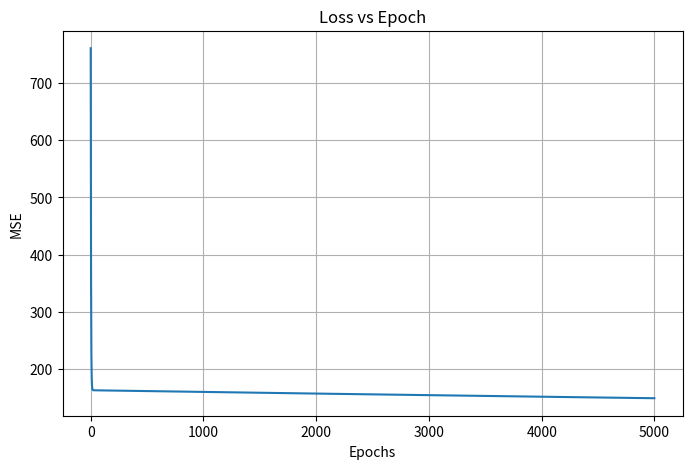
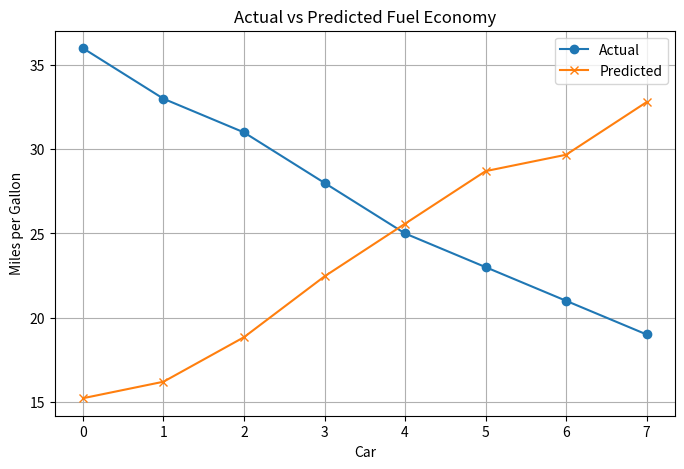

Write the Python code that produced these figures, in order.
import numpy as np
import matplotlib.pyplot as plt

X = np.array([
    [2.3,140,90],
    [2.8,160,110],
    [3.1,180,120],
    [3.5,220,150],
    [3.8,250,170],
    [4.0,280,190],
    [4.3,300,210],
    [4.6,330,230]
])

Y = np.array([
    36,
    33,
    31,
    28,
    25,
    23,
    21,
    19
])

w = np.zeros(3)
b = 0

learning_rate = 0.000001
epochs = 5000

losses = []

n = len(X)

for epoch in range(epochs):
    Y_pred = np.dot(X, w) + b

    mse = np.mean((Y - Y_pred) ** 2)
    losses.append(mse)

    dw = (-2/n) * np.dot(X.T ,(Y - Y_pred))
    db = (-2/n) * np.sum(Y - Y_pred)

    w-= learning_rate * dw
    b-= learning_rate * db

Y_pred = np.dot(X,w) + b

new_car = np.array([3.4,210,140])
prediction = np.dot(new_car , w) + b

print("\n========= TRAINED MODEL =========")
print("Weights: ",w)
print("Bias: ",b)
print(f"Predicted fuel economy: {prediction:.2f} MPG")
print("\nctual vs Predicted")

for actual, pred in zip(Y, Y_pred):
    print(f"Actual: {actual:.2f} | Predicted: {pred:.2f} MPG")

plt.figure(figsize=(8,5))
plt.plot(losses)
plt.title("Loss vs Epoch")
plt.xlabel("Epochs")
plt.ylabel("MSE")
plt.grid(True)
plt.show()


plt.figure(figsize=(8,5))
plt.plot(Y, marker='o',label="Actual")
plt.plot(Y_pred, marker='x',label='Predicted')#PALITAN MO ITO kung gusto mo yungnew input feature na na sa line 51
plt.title("Actual vs Predicted Fuel Economy")
plt.xlabel("Car")
plt.ylabel("Miles per Gallon")
plt.legend()
plt.grid(True)
plt.show()
